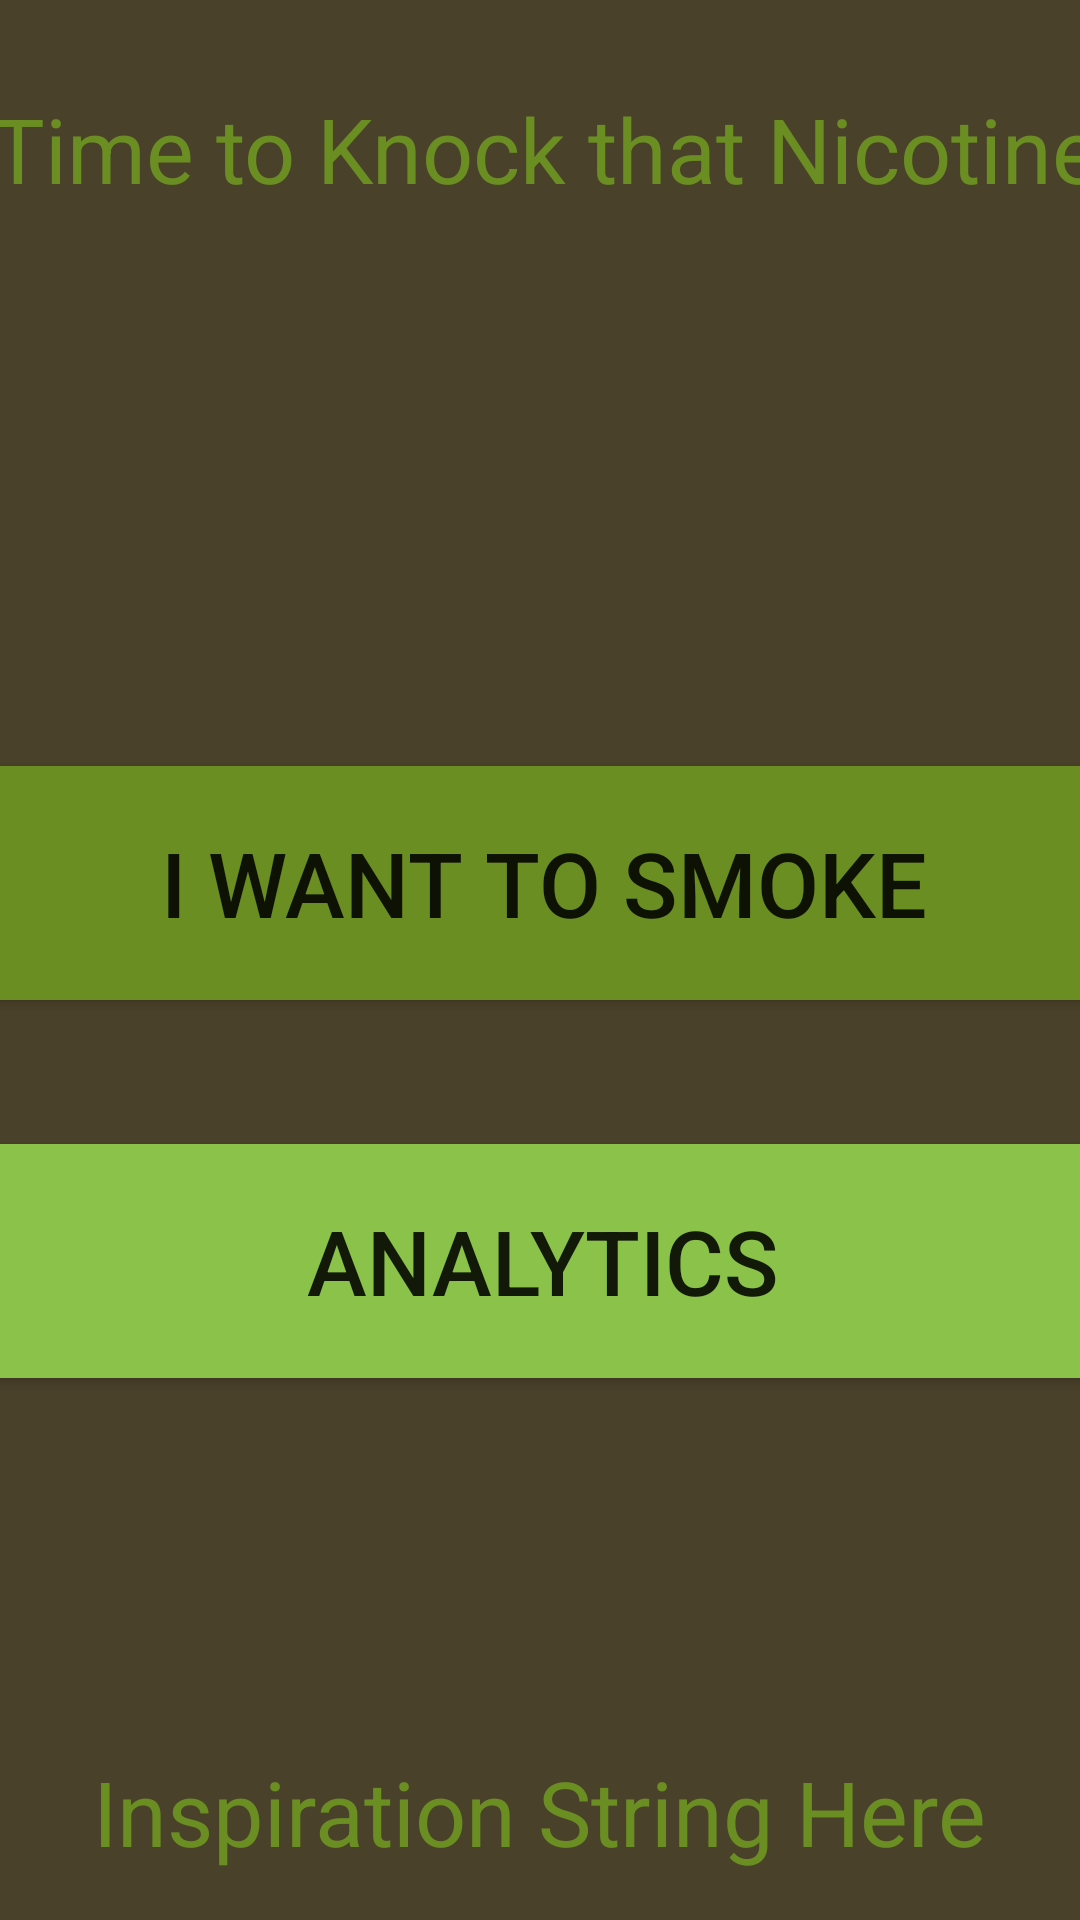

Produce the Android XML layout that renders to this screen, including the resource entries it uses.
<!-- AndroidManifest.xml: application theme Theme.NicotineKnock -->
<!-- res/layout/activity_main.xml -->
<?xml version="1.0" encoding="utf-8"?>
<androidx.constraintlayout.widget.ConstraintLayout xmlns:android="http://schemas.android.com/apk/res/android"
    xmlns:app="http://schemas.android.com/apk/res-auto"
    xmlns:tools="http://schemas.android.com/tools"
    android:layout_width="match_parent"
    android:layout_height="match_parent"
    android:background="#4a412a "
    tools:context=".MainActivity">

    <TextView
        android:id="@+id/textView"
        android:layout_width="389dp"
        android:layout_height="79dp"
        android:text="Time to Knock that Nicotine!"
        android:textAlignment="center"
        android:textColor="#6b8e23"
        android:textSize="30sp"
        app:layout_constraintBottom_toBottomOf="parent"
        app:layout_constraintEnd_toEndOf="parent"
        app:layout_constraintHorizontal_bias="0.318"
        app:layout_constraintLeft_toLeftOf="parent"
        app:layout_constraintRight_toRightOf="parent"
        app:layout_constraintStart_toStartOf="parent"
        app:layout_constraintTop_toTopOf="parent"
        app:layout_constraintVertical_bias="0.052" />

    <Button
        android:id="@+id/button"
        android:layout_width="380dp"
        android:layout_height="90dp"
        android:layout_marginTop="36dp"
        android:backgroundTint="#8BC34A"
        android:onClick="analyticsButton"
        android:text="Analytics"
        android:textAlignment="center"
        android:textSize="30sp"
        app:layout_constraintEnd_toEndOf="parent"
        app:layout_constraintHorizontal_bias="0.483"
        app:layout_constraintStart_toStartOf="parent"
        app:layout_constraintTop_toBottomOf="@+id/button6" />
    

    

    

    <TextView
        android:id="@+id/textView3"
        android:layout_width="wrap_content"
        android:layout_height="wrap_content"
        android:layout_marginBottom="16dp"
        android:text="Inspiration String Here"
        android:textColor="#6b8e23"
        android:textSize="30sp"
        app:layout_constraintBottom_toBottomOf="parent"
        app:layout_constraintEnd_toEndOf="parent"
        app:layout_constraintStart_toStartOf="parent" />

    <Button
        android:id="@+id/button6"
        android:layout_width="380dp"
        android:layout_height="90dp"
        android:layout_marginBottom="4dp"
        android:backgroundTint="#6b8e23"
        android:onClick="startButton"
        android:text="I want to smoke"
        android:textSize="30sp"
        app:layout_constraintBottom_toBottomOf="parent"
        app:layout_constraintEnd_toEndOf="parent"
        app:layout_constraintHorizontal_bias="0.483"
        app:layout_constraintStart_toStartOf="parent"
        app:layout_constraintTop_toBottomOf="@+id/textView"
        app:layout_constraintVertical_bias="0.322" />
    

</androidx.constraintlayout.widget.ConstraintLayout>
<!-- resources referenced by this layout -->
<resources>
  <style name="Theme.NicotineKnock" parent="Theme.MaterialComponents.DayNight.DarkActionBar">
          
          <item name="colorPrimary">@color/light_brown</item>
          <item name="colorPrimaryVariant">@color/light_brown</item>
          <item name="colorOnPrimary">@color/white</item>
          
          <item name="colorSecondary">@color/orange</item>
          <item name="colorSecondaryVariant">@color/orange</item>
          <item name="colorOnSecondary">@color/black</item>
          
          <item name="android:statusBarColor" tools:targetApi="l">?attr/colorPrimaryVariant</item>
          
      </style>
  <color name="light_brown">#C4A484</color>
  <color name="white">#FFFFFFFF</color>
  <color name="orange">#FFA500</color>
  <color name="black">#FF000000</color>
</resources>
